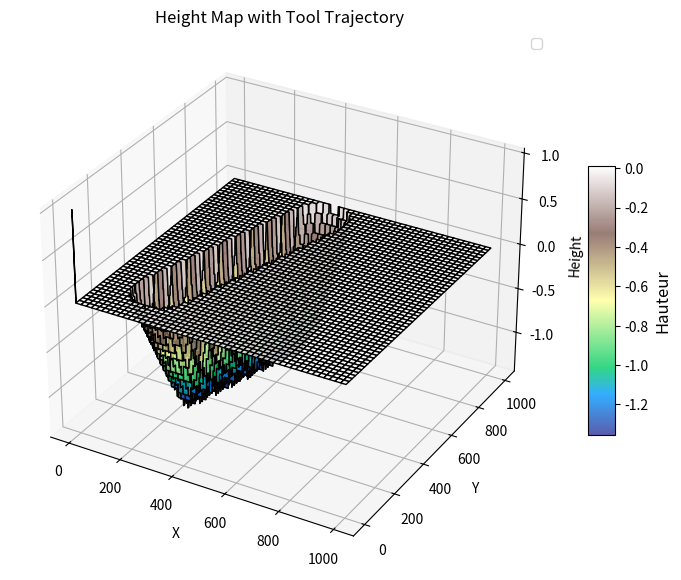

Write the Python code that produced this figure.
import numpy as np
import matplotlib.pyplot as plt
from mpl_toolkits.mplot3d import Axes3D

class SandSimulator:
    def __init__(self, grid_size, angle_of_repose):
        """
        Initialize the sand simulator with a height map and repose angle.
        :param grid_size: Tuple (rows, cols) for the height map size.
        :param angle_of_repose: The repose angle of the sand (in degrees).
        """
        self.grid_size = grid_size
        self.angle_of_repose = np.tan(np.radians(angle_of_repose))  # Convert to maximum slope
        self.height_map = np.zeros(grid_size)  # Initialize a flat height map
        self.tool_trajectory = []  # Store the tool's trajectory
    
        self.height_map[0,0] = 1

    def simulate_erosion(self, iterations=50):
        """
        Simulate sand erosion until reaching an equilibrium state.
        :param iterations: Number of iterations for the erosion process.
        """
        for _ in range(iterations):
            slopes_x = np.diff(self.height_map, axis=1, prepend=0)
            slopes_y = np.diff(self.height_map, axis=0, prepend=0)

            # Calculate sand flow based on slope and repose angle
            flow_x = np.where(slopes_x > self.angle_of_repose, slopes_x - self.angle_of_repose, 0)
            flow_y = np.where(slopes_y > self.angle_of_repose, slopes_y - self.angle_of_repose, 0)

            # Distribute the flow across the height map
            self.height_map[:, :-1] -= flow_x[:, :-1]
            self.height_map[:, 1:] += flow_x[:, :-1]
            self.height_map[:-1, :] -= flow_y[:-1, :]
            self.height_map[1:, :] += flow_y[:-1, :]

    def display_3d_map(self):
        """
        Render the height map in 3D along with the tool's trajectory.
        """
        fig = plt.figure(figsize=(10, 7))
        ax = fig.add_subplot(111, projection='3d')

        # Create a grid of coordinates
        x = np.arange(self.grid_size[1])
        y = np.arange(self.grid_size[0])
        x, y = np.meshgrid(x, y)

        # Plot the surface
        tmp = ax.plot_surface(x, y, self.height_map, cmap="terrain", edgecolor='k', alpha=0.8)

        # Show the colorbar
        cbar = fig.colorbar(tmp, ax=ax, shrink=0.5, aspect=10)
        cbar.set_label('Hauteur', fontsize=12)

        # Plot the tool's trajectory
        if self.tool_trajectory:
            traj = np.array(self.tool_trajectory)
            ax.plot(traj[:, 1], traj[:, 0], traj[:, 2], color="red", marker='o', label="Tool Trajectory")

        ax.set_title("Height Map with Tool Trajectory")
        ax.set_xlabel("X")
        ax.set_ylabel("Y")
        ax.set_zlabel("Height")
        plt.legend()
        plt.show()


class Tool:
    def __init__(self, shape, simulator):
        """
        Initialize a tool to interact with the height map.
        :param shape: A matrix representing the tool's shape.
        :param simulator: Instance of SandSimulator to modify the height map.
        """
        self.shape = shape
        self.simulator = simulator
        self.position = (0, 0)  # Initial tool position

    def move(self, new_position):
        """
        Move the tool to a new position.
        :param new_position: Tuple (x, y) representing the new position.
        """
        self.position = new_position
        self.interact_with_sand()

    def interact_with_sand(self):
        """
        Apply the tool's interaction to the height map.
        """
        x, y = self.position
        rows, cols = self.shape.shape
        grid = self.simulator.height_map

        # Ensure the tool stays within the grid bounds
        x_end = min(x + rows, grid.shape[0])
        y_end = min(y + cols, grid.shape[1])
        
        grid[x:x_end, y:y_end] -= 0.1*self.shape[:x_end - x, :y_end - y]

    def follow_trajectory(self, trajectory):
        """
        Make the tool follow a trajectory.
        :param trajectory: List of tuples (x, y) representing successive positions.
        """
        for position in trajectory:
            self.move(position)
            #self.simulator.simulate_erosion(iterations=10)  # Simulate erosion after each move


def circle_generator(radius=100):
    diameter = radius * 2
    tool_shape = np.zeros((diameter, diameter), dtype=int)
    
    # Generate the circle
    for y in range(diameter):
        for x in range(diameter):
            if (x - radius)**2 + (y - radius)**2 <= radius**2:
                tool_shape[y, x] = 1
    return tool_shape

def generate_linear_trajectory(start_point, end_point, N):
    start_point = np.array(start_point)
    end_point = np.array(end_point)
    
    # Générer les points
    trajectory = np.linspace(start_point, end_point, N)
    
    trajectory = np.floor(trajectory).astype(int) 
    
    return trajectory

# Example usage
if __name__ == "__main__":

    # Initialize the simulator
    simulator = SandSimulator(grid_size=(1000, 1000), angle_of_repose=30)

    # Create a tool (e.g., a bulldozer blade)
    tool_shape = circle_generator()
    tool = Tool(shape=tool_shape, simulator=simulator)

    # Define a trajectory for the tool
    trajectory = generate_linear_trajectory((100,100), ( 800,300), 50)

    # Make the tool follow the trajectory
    tool.follow_trajectory(trajectory)

    # Display the final height map in 3D
    simulator.display_3d_map()
    #simulator.display_2d_map()

